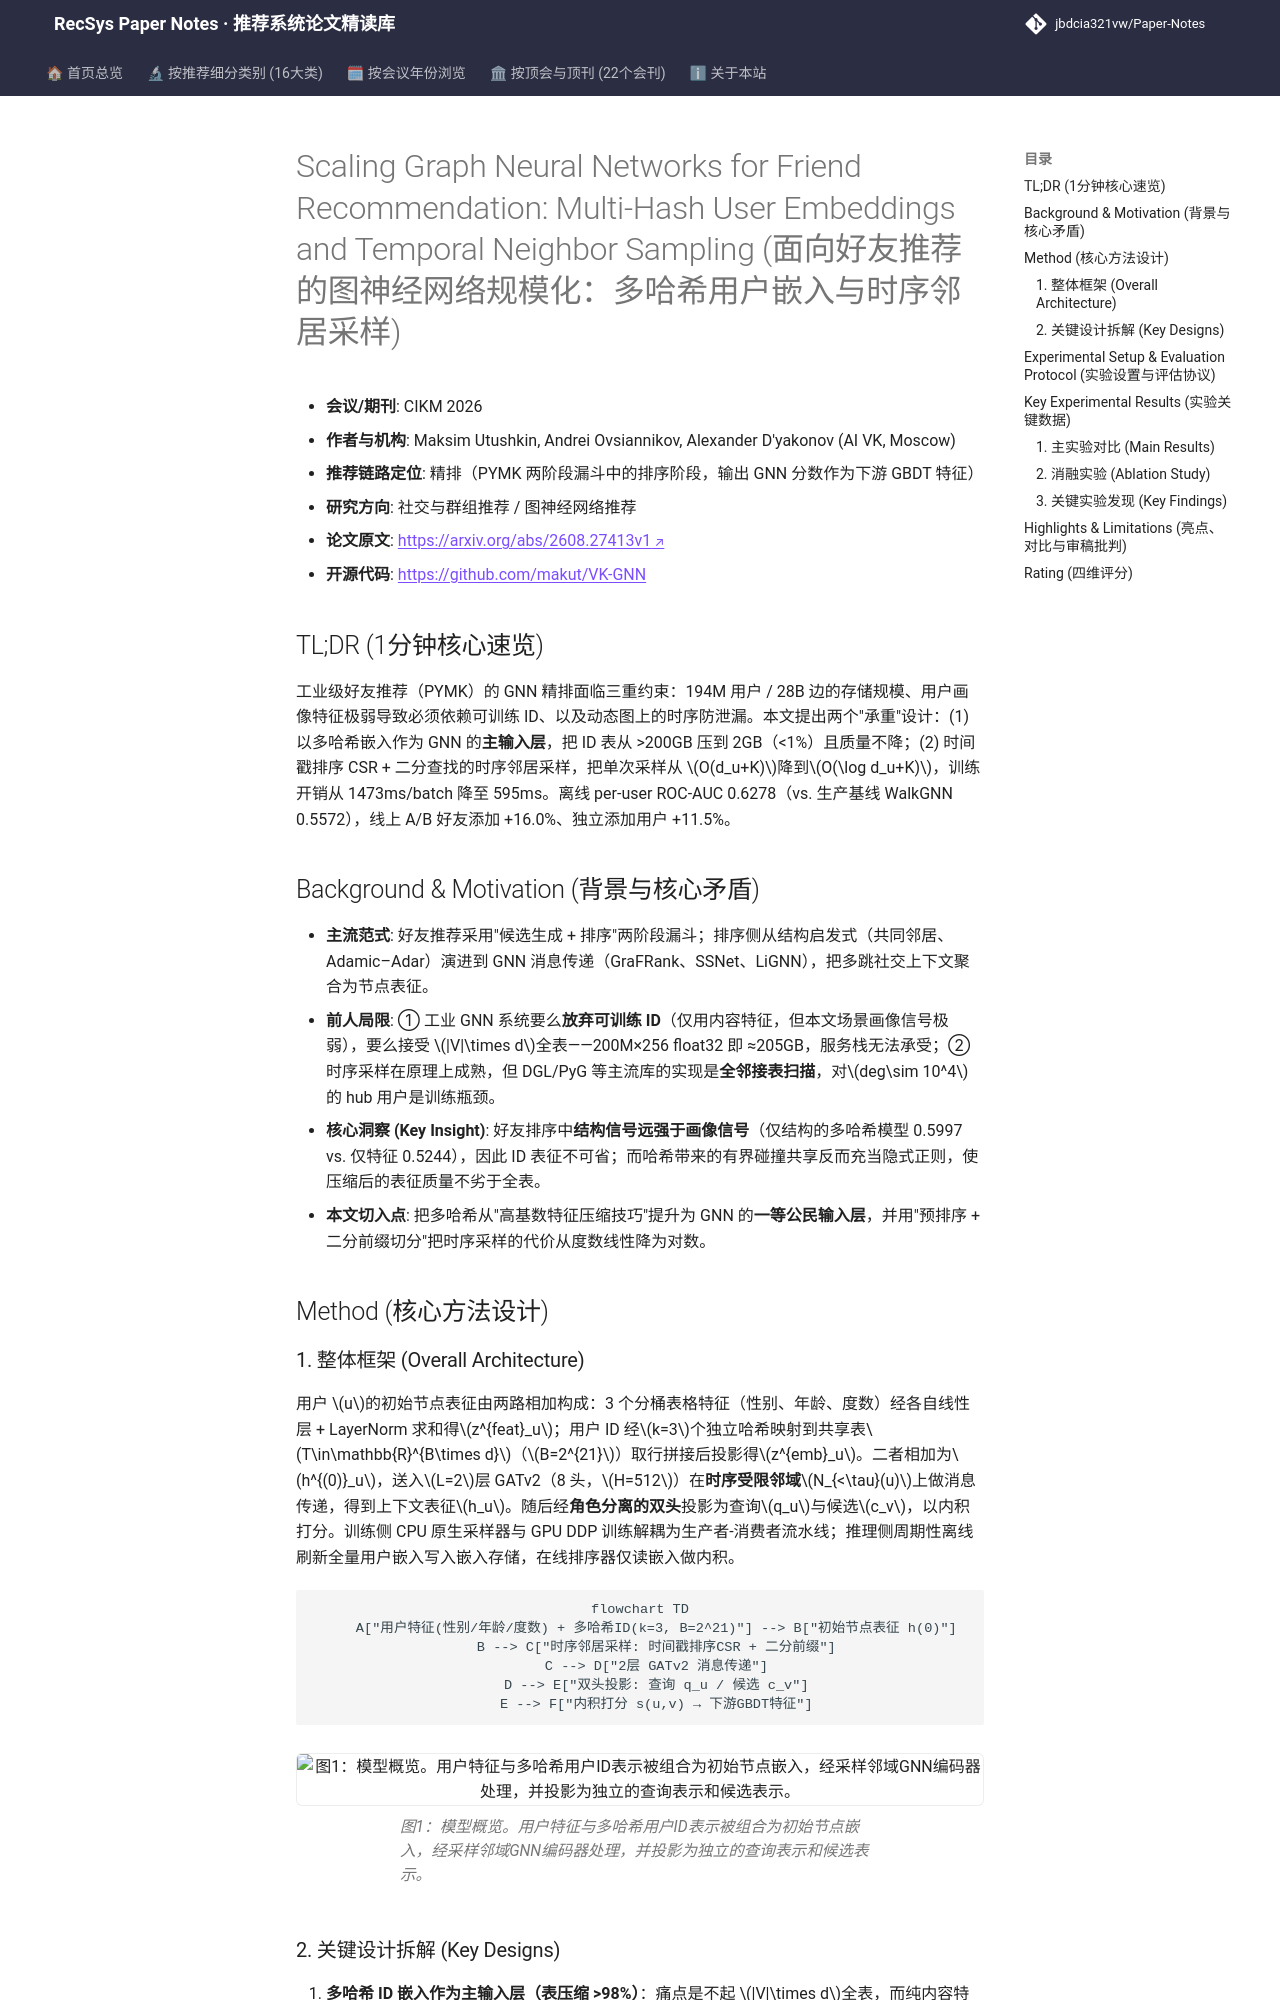

repository: jbdcia321vw/Paper-Notes · page: venues/CIKM/2026/social_group_rec/scaling_graph_neural_networks_for_friend_recommendation_multi_hash_user_emb/index.html · generator: mkdocs

---
title: "[Paper Note] Scaling Graph Neural Networks for Friend Recommendation: Multi-Hash User Embeddings and Temporal Neighbor Sampling"
description: "[CIKM 2026][社交与群组推荐] 用多哈希ID嵌入(表压缩>98%)与时间戳排序CSR二分采样(O(log d+K))支撑194M用户/28B边GNN好友排序，线上好友添加+16%。"
tags:
  - CIKM
  - 社交与群组推荐
  - 精排
  - 多哈希嵌入
  - 时序邻居采样
date: 2026-11-12
venue: CIKM
year: 2026
paper_url: "https://arxiv.org/abs/2608.27413"
code_url: "https://github.com/makut/VK-GNN"
categories:
  - social_group_rec
  - graph_rec
---

# Scaling Graph Neural Networks for Friend Recommendation: Multi-Hash User Embeddings and Temporal Neighbor Sampling (面向好友推荐的图神经网络规模化：多哈希用户嵌入与时序邻居采样)

- **会议/期刊**: CIKM 2026
- **作者与机构**: Maksim Utushkin, Andrei Ovsiannikov, Alexander D'yakonov (AI VK, Moscow)
- **推荐链路定位**: 精排（PYMK 两阶段漏斗中的排序阶段，输出 GNN 分数作为下游 GBDT 特征）
- **研究方向**: 社交与群组推荐 / 图神经网络推荐
- **论文原文**: [https://arxiv.org/abs/2608.27413v1](https://arxiv.org/abs/2608.27413v1)
- **开源代码**: [https://github.com/makut/VK-GNN](https://github.com/makut/VK-GNN)

## TL;DR (1分钟核心速览)

工业级好友推荐（PYMK）的 GNN 精排面临三重约束：194M 用户 / 28B 边的存储规模、用户画像特征极弱导致必须依赖可训练 ID、以及动态图上的时序防泄漏。本文提出两个"承重"设计：(1) 以多哈希嵌入作为 GNN 的**主输入层**，把 ID 表从 >200GB 压到 2GB（<1%）且质量不降；(2) 时间戳排序 CSR + 二分查找的时序邻居采样，把单次采样从 $O(d_u+K)$降到$O(\log d_u+K)$，训练开销从 1473ms/batch 降至 595ms。离线 per-user ROC-AUC 0.6278（vs. 生产基线 WalkGNN 0.5572），线上 A/B 好友添加 +16.0%、独立添加用户 +11.5%。

## Background & Motivation (背景与核心矛盾)

- **主流范式**: 好友推荐采用"候选生成 + 排序"两阶段漏斗；排序侧从结构启发式（共同邻居、Adamic–Adar）演进到 GNN 消息传递（GraFRank、SSNet、LiGNN），把多跳社交上下文聚合为节点表征。
- **前人局限**: ① 工业 GNN 系统要么**放弃可训练 ID**（仅用内容特征，但本文场景画像信号极弱），要么接受 $|V|\times d$全表——200M×256 float32 即 ≈205GB，服务栈无法承受；② 时序采样在原理上成熟，但 DGL/PyG 等主流库的实现是**全邻接表扫描**，对$deg\sim 10^4$ 的 hub 用户是训练瓶颈。
- **核心洞察 (Key Insight)**: 好友排序中**结构信号远强于画像信号**（仅结构的多哈希模型 0.5997 vs. 仅特征 0.5244），因此 ID 表征不可省；而哈希带来的有界碰撞共享反而充当隐式正则，使压缩后的表征质量不劣于全表。
- **本文切入点**: 把多哈希从"高基数特征压缩技巧"提升为 GNN 的**一等公民输入层**，并用"预排序 + 二分前缀切分"把时序采样的代价从度数线性降为对数。

## Method (核心方法设计)
